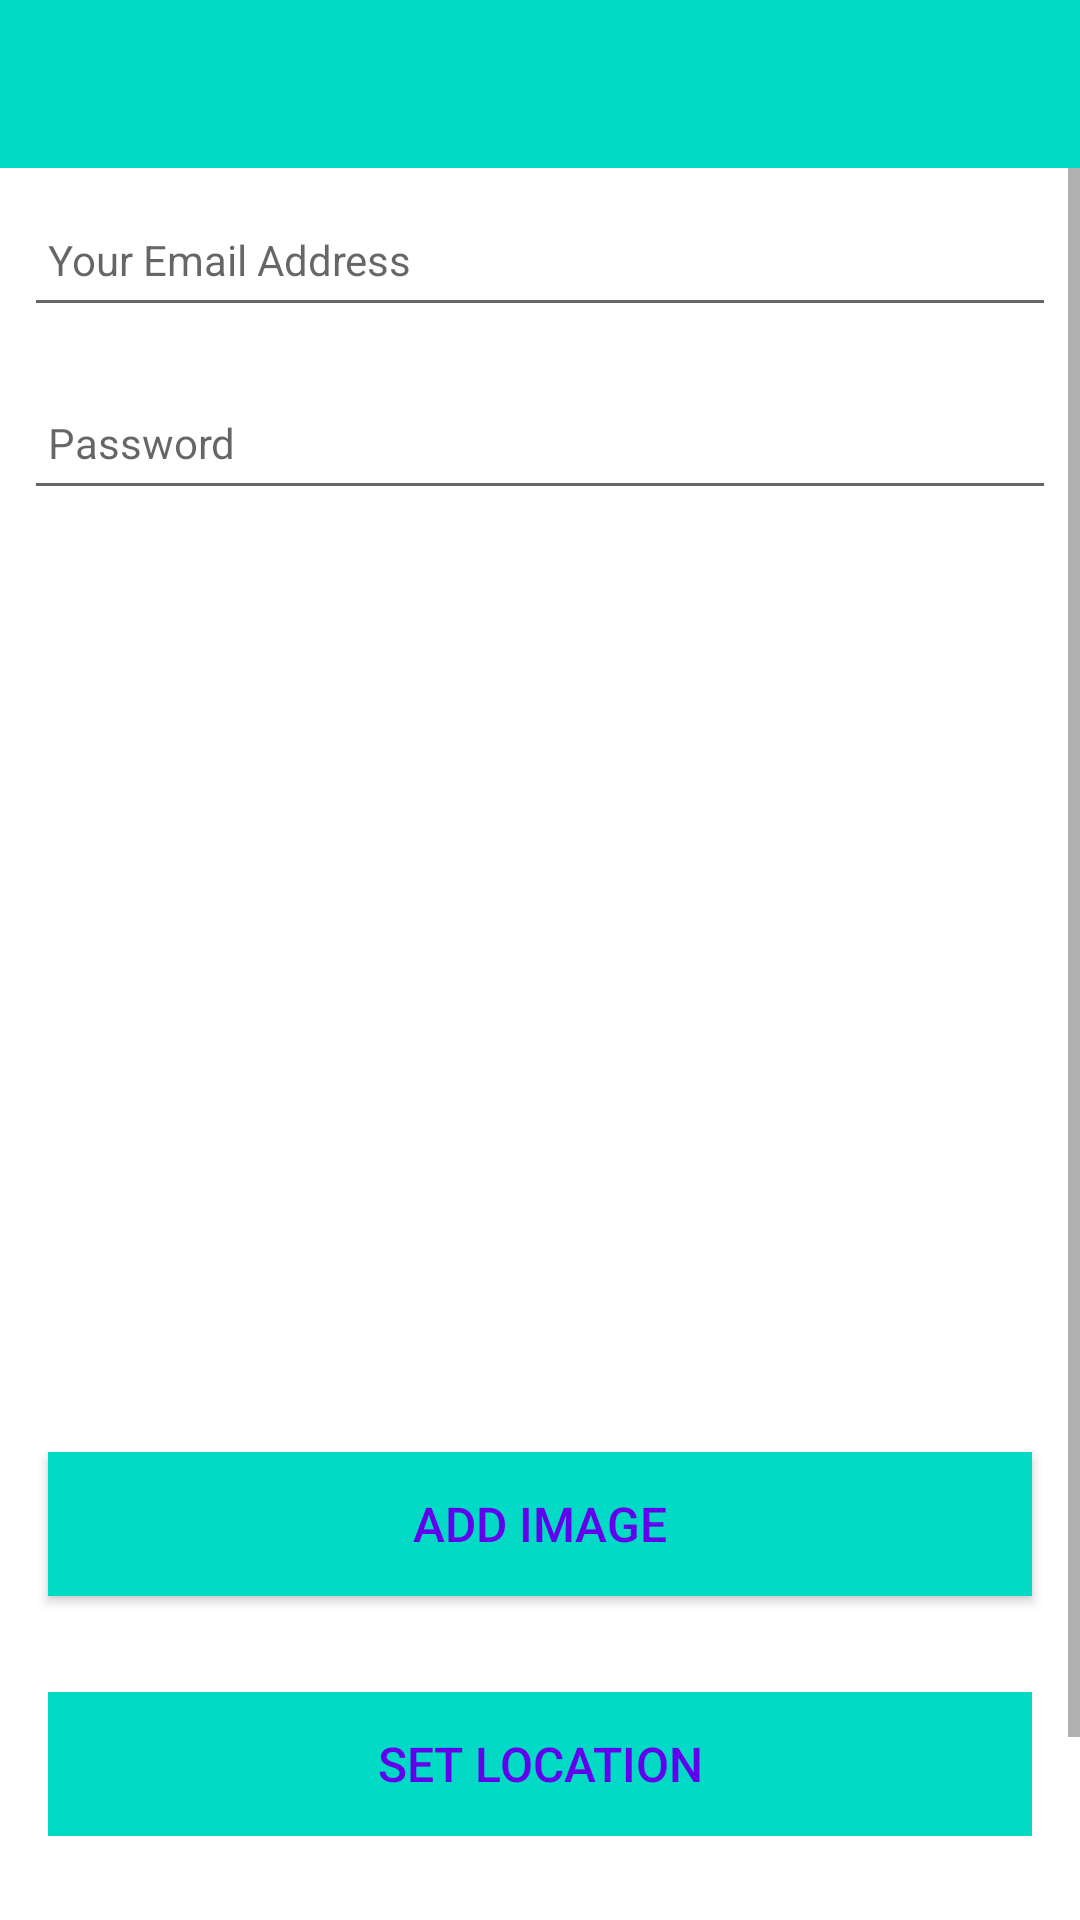

This screen was rendered from an Android layout file. Write that file and the resources it references.
<!-- AndroidManifest.xml: application theme Theme.Property -->
<!-- res/layout/activity_user.xml -->
<?xml version="1.0" encoding="utf-8"?>
<androidx.constraintlayout.widget.ConstraintLayout
    xmlns:android="http://schemas.android.com/apk/res/android"
    xmlns:app="http://schemas.android.com/apk/res-auto"
    xmlns:tools="http://schemas.android.com/tools"
    android:layout_width="match_parent"
    android:layout_height="match_parent"
    tools:context="org.wit.property_manager.activities.PropertyActivity">

    <RelativeLayout
        android:layout_width="match_parent"
        android:layout_height="wrap_content"
        app:layout_constraintBottom_toBottomOf="parent"
        app:layout_constraintTop_toTopOf="parent">

        <com.google.android.material.appbar.AppBarLayout
            android:id="@+id/appBarLayout"
            android:layout_width="match_parent"
            android:layout_height="wrap_content"
            android:background="@color/colorAccent"
            android:fitsSystemWindows="true"
            app:elevation="0dip"
            app:theme="@style/ThemeOverlay.AppCompat.Dark.ActionBar">

            <androidx.appcompat.widget.Toolbar
                android:id="@+id/toolbarAdd"
                android:layout_width="match_parent"
                android:layout_height="wrap_content"
                app:titleTextColor="@color/colorPrimary" />
        </com.google.android.material.appbar.AppBarLayout>

        <ScrollView
            android:layout_width="match_parent"
            android:layout_height="match_parent"
            android:layout_below="@id/appBarLayout"
            android:fillViewport="true">

            <LinearLayout
                android:layout_width="match_parent"
                android:layout_height="wrap_content"
                android:orientation="vertical">

                <EditText
                    android:id="@+id/userEmail"
                    android:layout_width="match_parent"
                    android:layout_height="45dp"
                    android:layout_margin="8dp"
                    android:autofillHints=""
                    android:hint="@string/hint_userEmail"
                    android:inputType="text"
                    android:maxLength="25"
                    android:maxLines="1"
                    android:padding="8dp"
                    android:textColor="@color/colorPrimaryDark"
                    android:textSize="14sp" />
                <EditText
                    android:id="@+id/userPassword"
                    android:layout_width="match_parent"
                    android:layout_height="45dp"
                    android:layout_margin="8dp"
                    android:autofillHints=""
                    android:hint="@string/hint_userPassword"
                    android:inputType="text"
                    android:maxLength="25"
                    android:maxLines="1"
                    android:padding="8dp"
                    android:textColor="@color/colorPrimaryDark"
                    android:textSize="14sp" />

                <ImageView
                    android:id="@+id/userImage"
                    android:layout_width="350dp"
                    android:layout_height="250dp"
                    android:layout_margin="20dp"
                    app:srcCompat="@mipmap/ic_launcher"/>

                <Button
                    android:id="@+id/chooseImage"
                    android:layout_width="match_parent"
                    android:layout_height="wrap_content"
                    android:layout_margin="16dp"
                    android:background="@color/colorAccent"
                    android:paddingBottom="8dp"
                    android:paddingTop="8dp"
                    android:text="@string/button_addImage"
                    android:textColor="@color/colorPrimary"
                    android:textSize="16sp"/>


                <Button
                    android:id="@+id/propertyLocation"
                    android:layout_width="match_parent"
                    android:layout_height="wrap_content"
                    android:layout_margin="16dp"
                    android:background="@color/colorAccent"
                    android:paddingBottom="8dp"
                    android:paddingTop="8dp"
                    android:stateListAnimator="@null"
                    android:text="@string/button_location"
                    android:textColor="@color/colorPrimary"
                    android:textSize="16sp"/>

                <Button
                    android:id="@+id/btnAdd"
                    android:layout_width="match_parent"
                    android:layout_height="wrap_content"
                    android:layout_margin="16dp"
                    android:background="@color/colorAccent"
                    android:paddingTop="8dp"
                    android:paddingBottom="8dp"
                    android:stateListAnimator="@null"
                    android:text="@string/button_addUser"
                    android:textColor="@color/colorPrimary"
                    android:textSize="16sp" />

            </LinearLayout>
        </ScrollView>
    </RelativeLayout>
</androidx.constraintlayout.widget.ConstraintLayout>
<!-- resources referenced by this layout -->
<resources>
  <string name="button_addImage"> Add Image </string>
  <string name="button_location">Set Location</string>
  <string name="hint_userEmail">Your Email Address</string>
  <string name="hint_userPassword">Password</string>
  <style name="Theme.Property" parent="Theme.MaterialComponents.DayNight.NoActionBar">
          
          <item name="colorPrimary">@color/colorAccent</item>
          <item name="colorPrimaryVariant">@color/colorPrimaryDark</item>
          <item name="colorOnPrimary">@color/white</item>
          
          <item name="colorSecondary">@color/teal_200</item>
          <item name="colorSecondaryVariant">@color/teal_700</item>
          <item name="colorOnSecondary">@color/black</item>
          
          <item name="android:statusBarColor" tools:targetApi="l">?attr/colorPrimaryVariant</item>
          
      </style>
  <!-- not gathered from this repository: default colours our renderer supplied (Android Studio template values) -->
  <color name="teal_200">#FF03DAC5</color>
  <color name="teal_700">#FF018786</color>
  <color name="black">#FF000000</color>
  <color name="white">#FFFFFFFF</color>
  <color name="colorPrimary">#FF6200EE</color>
  <color name="colorPrimaryDark">#FF3700B3</color>
  <color name="colorAccent">#FF03DAC5</color>
</resources>
